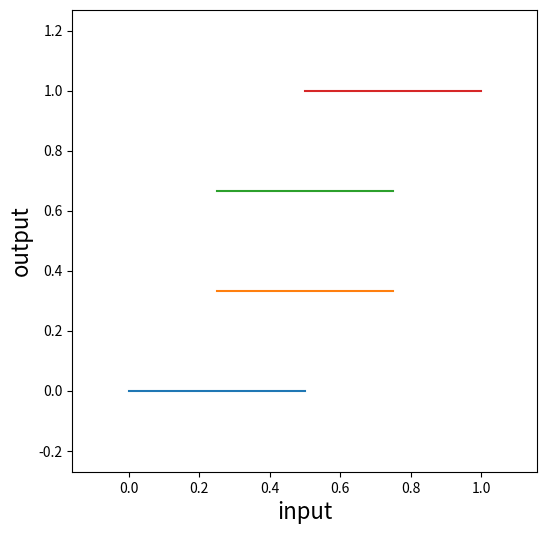

The script that saved this image:
#!/usr/bin/env python2
# -*- coding: utf-8 -*-
"""
Created on Sun Jun  2 09:08:32 2019

@author: m
"""

import matplotlib.pyplot as plt

# fig = plt.figure()
fig = plt.figure(figsize=(6,6))

plt.plot([-0.1, 1.1],        [-0.2,1.2], color='w', linewidth=0)

pairs =[ [ [ 0, 0.5 ], [ 0, 0 ] ],
  [ [ 0.25, 0.75 ], [ 0.3333333333333333, 0.3333333333333333 ] ],
  [ [ 0.25, 0.75 ], [ 0.6666666666666666, 0.6666666666666666 ] ],
  [ [ 0.5, 1 ], [ 1, 1 ] ] ]


for p in pairs:
# 	x = [p[0][0], p[1][0]]
# 	y = [p[0][1], p[1][1]]
# 	plt.plot(p[:][0], p[:][1])
# 	fig = plt.plot(x, y)
	fig = plt.plot(p[0], p[1])

plt.xlabel('input', fontsize=16)    
plt.ylabel('output', fontsize=16)
plt.title ('', fontsize=0)

plt.show(fig)   